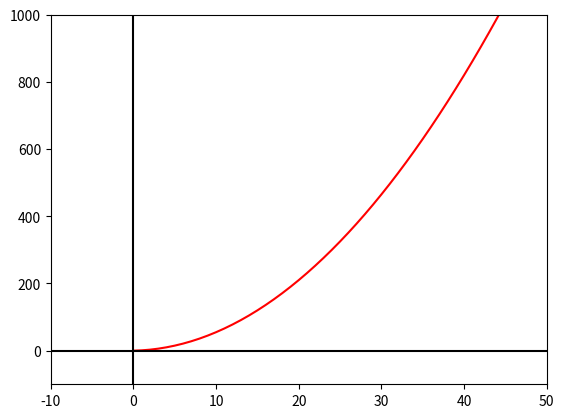

This chart was generated by the following Python code:

from matplotlib import pyplot
import random

def triangular(n):
  n=n+1
  constantes=[]
  coeficientes=[]
  contador=0
  for i in range(0,n):
    constantes.append(random.randrange(1,10))
  for i in range(0,n):
    aux=[]
    for j in range(n):
      aux.append(random.randrange(1,10))
    coeficientes.append(aux)
  tam=len(constantes)
  resultado=[];
  for i in range(0,tam):
    sum=0
    for j in range(0,i):
      sum=sum+coeficientes[i][j]*resultado[j] 
      contador+=1
    resultado=resultado+[(constantes[i]-sum)/coeficientes[i][i]]  
  return contador
x = range(0,100)
# Graficar ambas funciones.
pyplot.plot(x, [triangular(i) for i in x],"red")
# Establecer el color de los ejes.
pyplot.axhline(0, color="black")
pyplot.axvline(0, color="black")
# Limitar los valores de los ejes.
pyplot.xlim(-10, 50)
pyplot.ylim(-100, 1000)
# Guardar gráfico como imágen PNG.
pyplot.savefig("output.png")
# Mostrarlo.
pyplot.show()